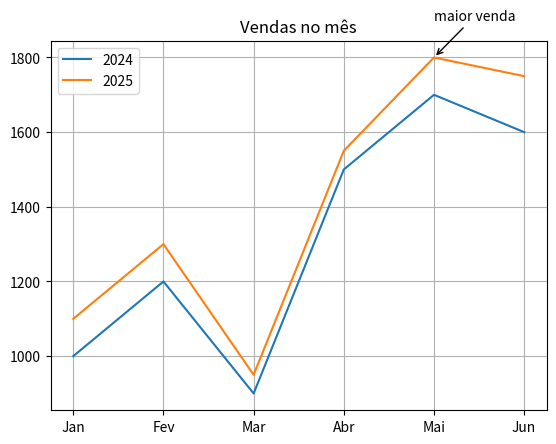

This chart was generated by the following Python code:
'''
🔴 19.3 – Comparação de vendas por mês (difícil)

Com duas listas:

meses = ["Jan", "Fev", "Mar", "Abr", "Mai", "Jun"]
vendas_2024 = [1000, 1200, 900, 1500, 1700, 1600]
vendas_2025 = [1100, 1300, 950, 1550, 1800, 1750]

Seu programa deve:

Plotar um gráfico de linhas mostrando as duas séries (2024 e 2025).

Adicionar:

título
legenda
grade leve (grid(True)).
Destacar o mês com maior venda em 2025 com uma anotação (plt.annotate).
'''

import matplotlib.pyplot as plt

meses = ["Jan", "Fev", "Mar", "Abr", "Mai", "Jun"]
vendas_2024 = [1000, 1200, 900, 1500, 1700, 1600]
vendas_2025 = [1100, 1300, 950, 1550, 1800, 1750]

maior_venda = max(vendas_2025)

maior_valor = max(vendas_2025)
indice_maior = vendas_2025.index(maior_valor)

x_ponto = meses[indice_maior]
y_ponto = vendas_2025[indice_maior]


plt.plot(meses, vendas_2024, label="2024")
plt.plot(meses, vendas_2025, label="2025")
plt.annotate(
    "maior venda",
    xy=(x_ponto, y_ponto),
    xytext=(x_ponto, y_ponto + 100),
    arrowprops={"arrowstyle": "->"}
)
plt.legend()
plt.title("Vendas no mês")
plt.grid(True)

plt.show()